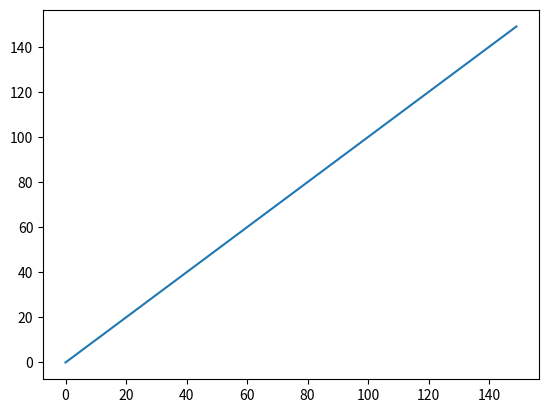

Here is the Python script that generated this plot:
import matplotlib.pyplot as plt
print(plt)
x = list(range(150))
plt.plot(x)
plt.show()